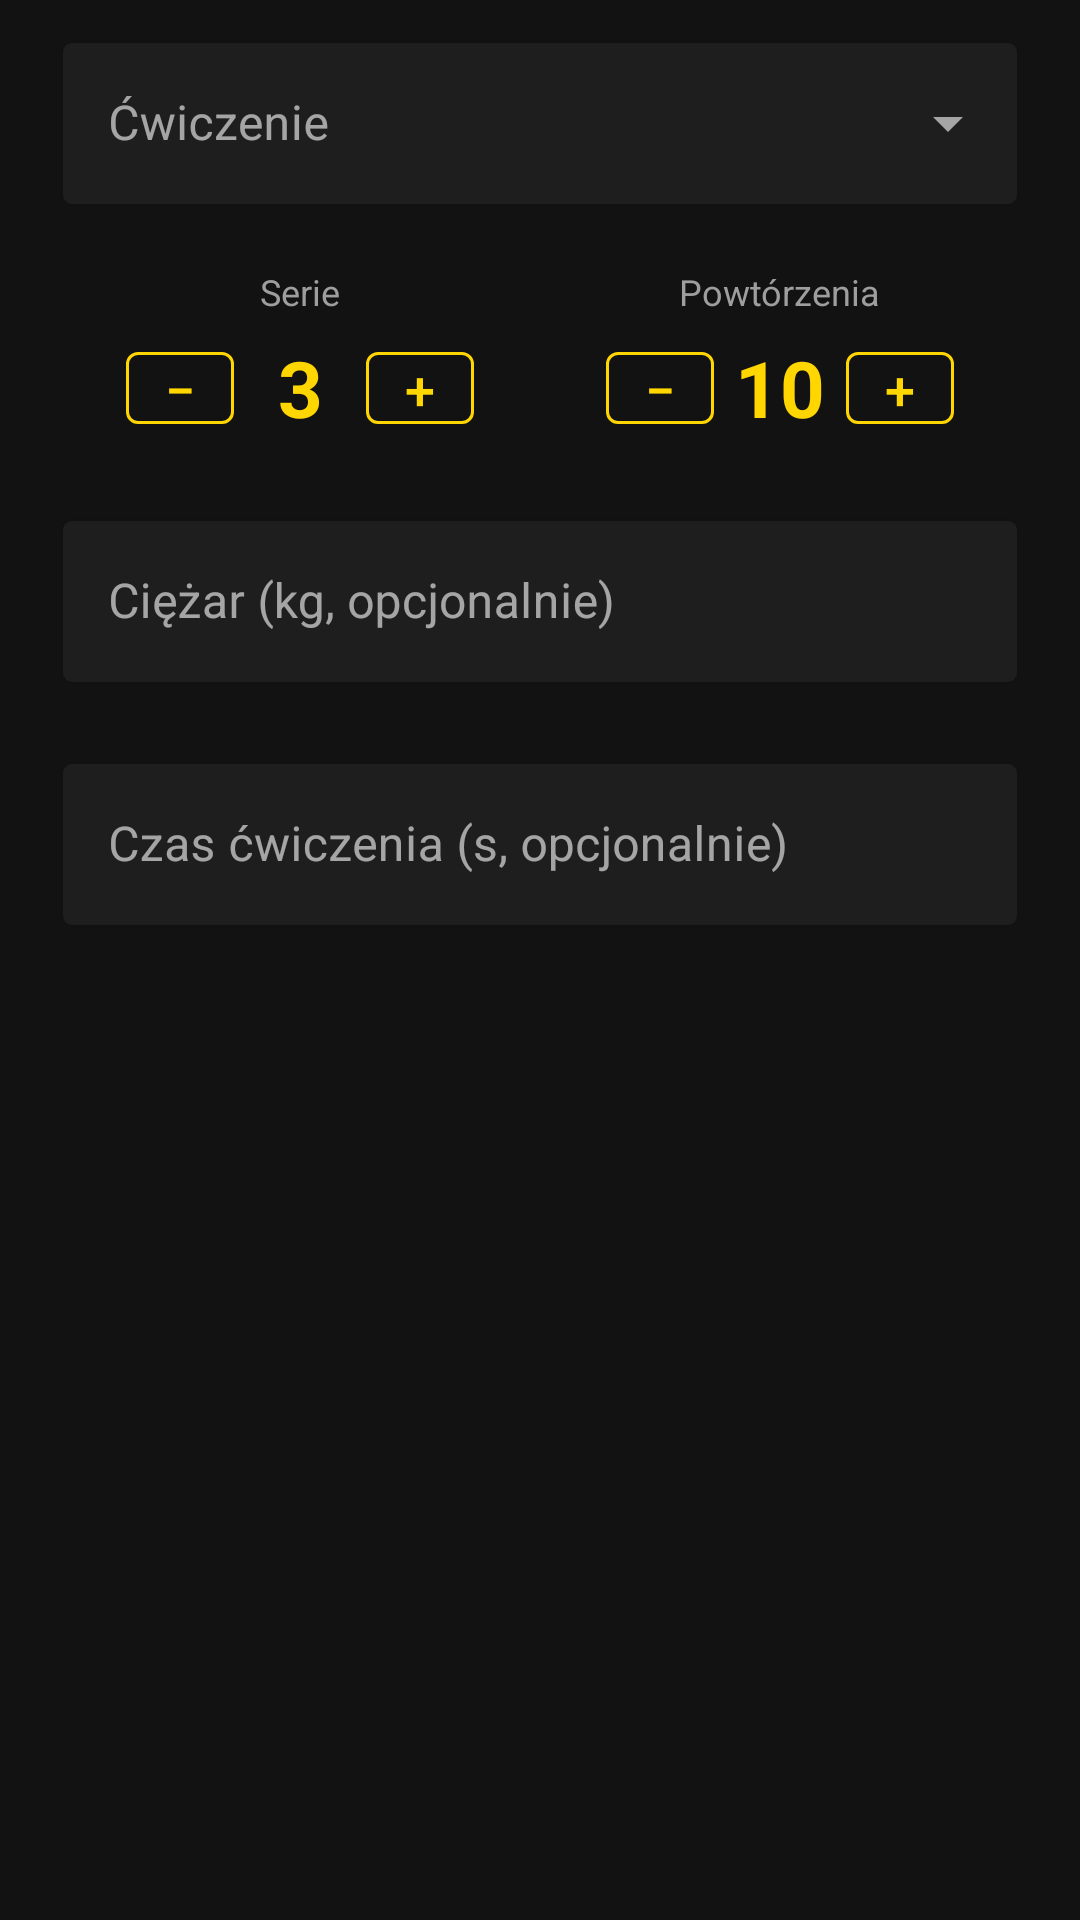

The Android layout XML behind this screen, and the referenced resources:
<!-- AndroidManifest.xml: application theme Theme.TrainIT -->
<!-- res/layout/dialog_add_plan_exercise.xml -->
<?xml version="1.0" encoding="utf-8"?>
<ScrollView
    xmlns:android="http://schemas.android.com/apk/res/android"
    xmlns:app="http://schemas.android.com/apk/res-auto"
    android:layout_width="match_parent"
    android:layout_height="wrap_content"
    android:background="@android:color/transparent"
    android:fillViewport="true"
    android:paddingStart="20dp"
    android:paddingTop="8dp"
    android:paddingEnd="20dp"
    android:paddingBottom="12dp"
    android:scrollbars="vertical">

    <LinearLayout
        android:layout_width="match_parent"
        android:layout_height="wrap_content"
        android:orientation="vertical">

        <com.google.android.material.textfield.TextInputLayout
            style="@style/Widget.MaterialComponents.TextInputLayout.OutlinedBox.ExposedDropdownMenu"
            android:layout_width="match_parent"
            android:layout_height="wrap_content"
            android:hint="Ćwiczenie"
            app:boxBackgroundColor="@color/card_dark"
            app:boxStrokeColor="@color/accent_yellow"
            app:hintTextColor="@color/text_secondary">

            <com.google.android.material.textfield.MaterialAutoCompleteTextView
                android:id="@+id/acExerciseName"
                android:layout_width="match_parent"
                android:layout_height="wrap_content"
                android:minHeight="48dp"
                android:inputType="none"
                android:popupBackground="@color/card_dark"
                android:textColor="@color/white"
                android:textColorHint="@color/hint_color" />
        </com.google.android.material.textfield.TextInputLayout>

        
        <LinearLayout
            android:layout_width="match_parent"
            android:layout_height="wrap_content"
            android:layout_marginTop="20dp"
            android:orientation="horizontal">

            
            <LinearLayout
                android:layout_width="0dp"
                android:layout_height="wrap_content"
                android:layout_weight="1"
                android:gravity="center"
                android:orientation="vertical">

                <TextView
                    android:layout_width="wrap_content"
                    android:layout_height="wrap_content"
                    android:text="Serie"
                    android:textColor="@color/text_secondary"
                    android:textSize="12sp" />

                <LinearLayout
                    android:layout_width="wrap_content"
                    android:layout_height="wrap_content"
                    android:layout_marginTop="6dp"
                    android:gravity="center_vertical"
                    android:orientation="horizontal">

                    <com.google.android.material.button.MaterialButton
                        android:id="@+id/btnSetsMinus"
                        style="@style/Widget.MaterialComponents.Button.OutlinedButton"
                        android:layout_width="36dp"
                        android:layout_height="36dp"
                        android:minWidth="0dp"
                        android:minHeight="0dp"
                        android:padding="0dp"
                        android:text="−"
                        android:textColor="@color/accent_yellow"
                        android:textSize="18sp"
                        app:strokeColor="@color/accent_yellow" />

                    <TextView
                        android:id="@+id/tvSetsCount"
                        android:layout_width="44dp"
                        android:layout_height="wrap_content"
                        android:gravity="center"
                        android:text="3"
                        android:textColor="@color/accent_yellow"
                        android:textSize="26sp"
                        android:textStyle="bold" />

                    <com.google.android.material.button.MaterialButton
                        android:id="@+id/btnSetsPlus"
                        style="@style/Widget.MaterialComponents.Button.OutlinedButton"
                        android:layout_width="36dp"
                        android:layout_height="36dp"
                        android:minWidth="0dp"
                        android:minHeight="0dp"
                        android:padding="0dp"
                        android:text="+"
                        android:textColor="@color/accent_yellow"
                        android:textSize="18sp"
                        app:strokeColor="@color/accent_yellow" />
                </LinearLayout>
            </LinearLayout>

            
            <LinearLayout
                android:layout_width="0dp"
                android:layout_height="wrap_content"
                android:layout_weight="1"
                android:gravity="center"
                android:orientation="vertical">

                <TextView
                    android:layout_width="wrap_content"
                    android:layout_height="wrap_content"
                    android:text="Powtórzenia"
                    android:textColor="@color/text_secondary"
                    android:textSize="12sp" />

                <LinearLayout
                    android:layout_width="wrap_content"
                    android:layout_height="wrap_content"
                    android:layout_marginTop="6dp"
                    android:gravity="center_vertical"
                    android:orientation="horizontal">

                    <com.google.android.material.button.MaterialButton
                        android:id="@+id/btnRepsMinus"
                        style="@style/Widget.MaterialComponents.Button.OutlinedButton"
                        android:layout_width="36dp"
                        android:layout_height="36dp"
                        android:minWidth="0dp"
                        android:minHeight="0dp"
                        android:padding="0dp"
                        android:text="−"
                        android:textColor="@color/accent_yellow"
                        android:textSize="18sp"
                        app:strokeColor="@color/accent_yellow" />

                    <TextView
                        android:id="@+id/tvRepsCount"
                        android:layout_width="44dp"
                        android:layout_height="wrap_content"
                        android:gravity="center"
                        android:text="10"
                        android:textColor="@color/accent_yellow"
                        android:textSize="26sp"
                        android:textStyle="bold" />

                    <com.google.android.material.button.MaterialButton
                        android:id="@+id/btnRepsPlus"
                        style="@style/Widget.MaterialComponents.Button.OutlinedButton"
                        android:layout_width="36dp"
                        android:layout_height="36dp"
                        android:minWidth="0dp"
                        android:minHeight="0dp"
                        android:padding="0dp"
                        android:text="+"
                        android:textColor="@color/accent_yellow"
                        android:textSize="18sp"
                        app:strokeColor="@color/accent_yellow" />
                </LinearLayout>
            </LinearLayout>
        </LinearLayout>

        <com.google.android.material.textfield.TextInputLayout
            style="@style/Widget.MaterialComponents.TextInputLayout.OutlinedBox"
            android:layout_width="match_parent"
            android:layout_height="wrap_content"
            android:layout_marginTop="20dp"
            android:hint="Ciężar (kg, opcjonalnie)"
            app:boxBackgroundColor="@color/card_dark"
            app:boxStrokeColor="@color/accent_yellow"
            app:hintTextColor="@color/text_secondary">

            <EditText
                android:id="@+id/etWeight"
                android:layout_width="match_parent"
                android:layout_height="wrap_content"
                android:minHeight="48dp"
                android:inputType="numberDecimal"
                android:textColor="@color/white"
                android:textColorHint="@color/hint_color" />
        </com.google.android.material.textfield.TextInputLayout>

        <com.google.android.material.textfield.TextInputLayout
            style="@style/Widget.MaterialComponents.TextInputLayout.OutlinedBox"
            android:layout_width="match_parent"
            android:layout_height="wrap_content"
            android:layout_marginTop="20dp"
            android:hint="Czas ćwiczenia (s, opcjonalnie)"
            app:boxBackgroundColor="@color/card_dark"
            app:boxStrokeColor="@color/accent_yellow"
            app:hintTextColor="@color/text_secondary">

            <EditText
                android:id="@+id/etDuration"
                android:layout_width="match_parent"
                android:layout_height="wrap_content"
                android:minHeight="48dp"
                android:inputType="number"
                android:textColor="@color/white"
                android:textColorHint="@color/hint_color" />
        </com.google.android.material.textfield.TextInputLayout>
    </LinearLayout>
</ScrollView>
<!-- resources referenced by this layout -->
<resources>
  <color name="accent_yellow">#FFFFD600</color>
  <color name="card_dark">#FF1E1E1E</color>
  <color name="hint_color">#FF6B6B6B</color>
  <color name="text_secondary">#FF9E9E9E</color>
  <color name="white">#FFFFFFFF</color>
  <style name="Theme.TrainIT" parent="Theme.MaterialComponents.DayNight.NoActionBar">
          <item name="colorPrimary">@color/accent_yellow</item>
          <item name="colorPrimaryVariant">#FFC400</item>
          <item name="colorOnPrimary">@color/black</item>
  
          <item name="colorSecondary">@color/accent_yellow</item>
          <item name="colorSecondaryVariant">#FFC400</item>
          <item name="colorOnSecondary">@color/black</item>
  
          <item name="android:colorBackground">@color/background_dark</item>
          <item name="colorSurface">@color/background_dark</item>
          <item name="colorOnSurface">@color/white</item>
  
          <item name="android:statusBarColor">@color/background_dark</item>
          <item name="android:navigationBarColor">@color/background_dark</item>
          <item name="android:windowLightStatusBar">false</item>
      </style>
  <color name="black">#FF000000</color>
  <color name="background_dark">#FF121212</color>
</resources>
